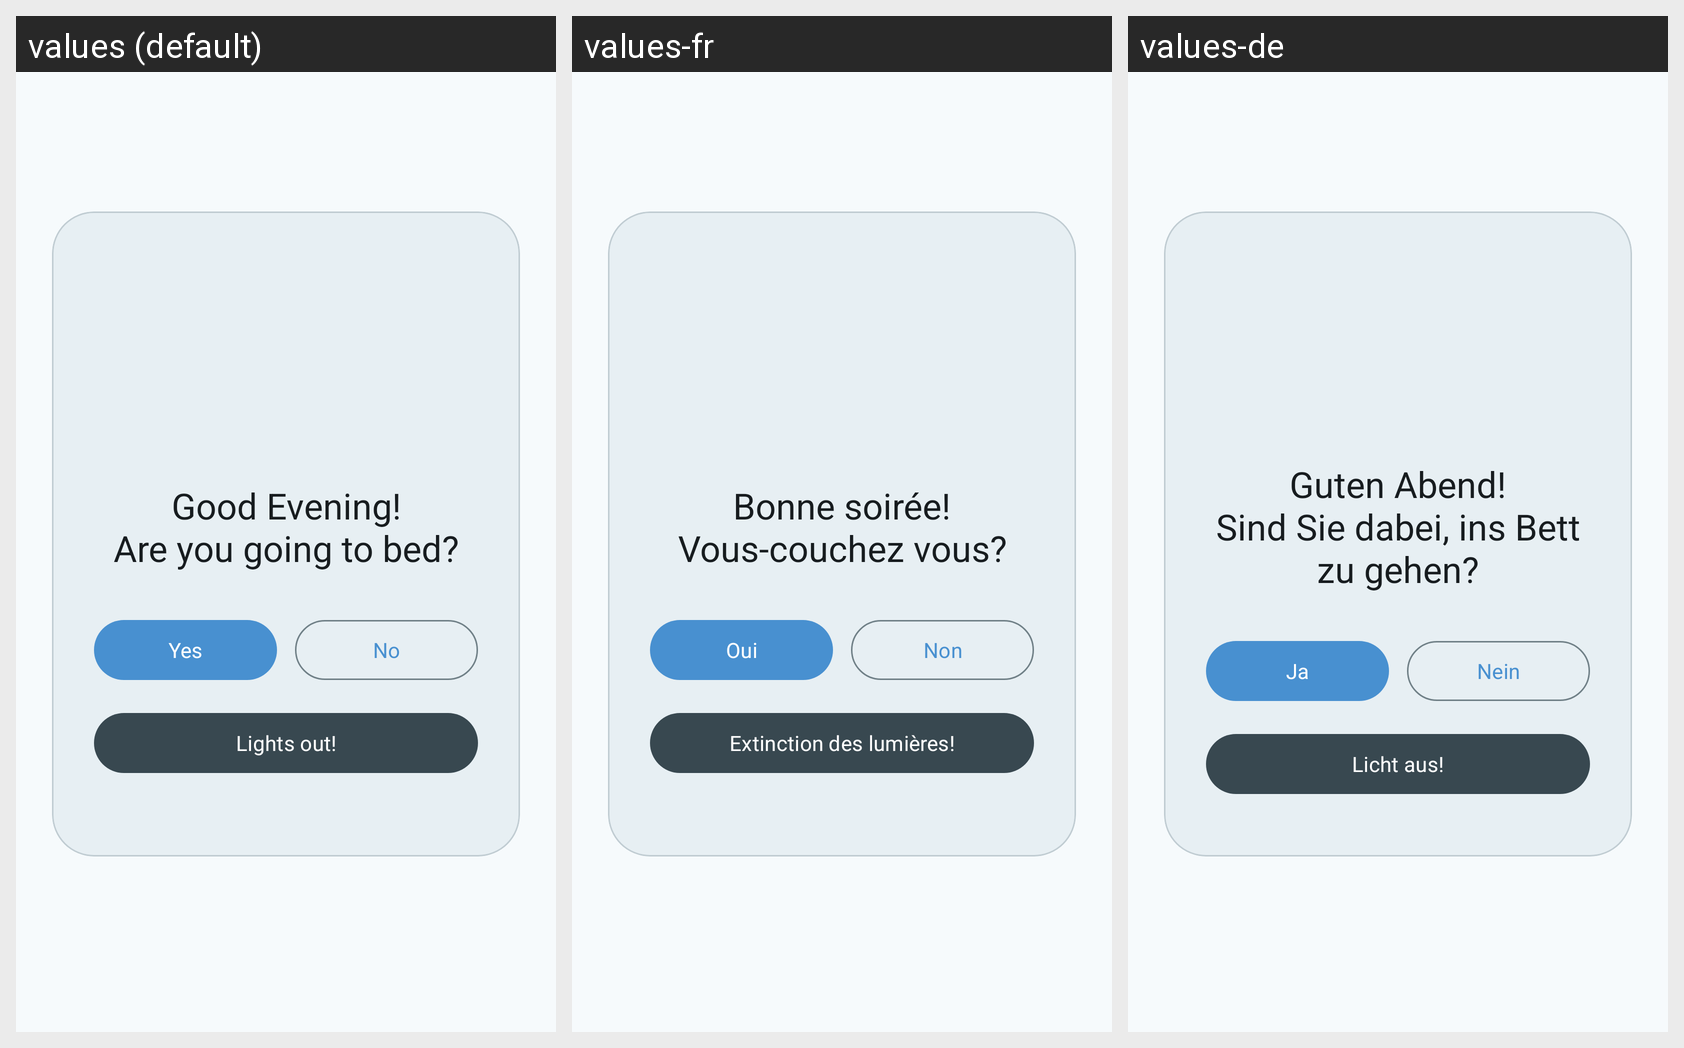

Here is an Android app screen in its default locale and in the app's own translations. Write out the translated-string differences for the strings that appear on this screen.
Android screen res/layout/fragment_bedtime.xml rendered under 3 locales, left to right: values (default), values-fr, values-de. Device: Nexus 5 (rendered at 1080×1920; each locale shown at half size, 540×960, under a caption strip naming it); theme AppTheme.
Strings drawn on this screen, with the default value and each locale's value (text and hints the layout hard-codes, and strings that could not be matched under every locale, appear in the picture but are not listed):

bedtime_message
  values: Good Evening!
      Are you going to bed?
  values-fr: Bonne soirée! Vous-couchez vous?
  values-de: Guten Abend!
      Sind Sie dabei, ins Bett zu gehen?

yes
  values: Yes
  values-fr: Oui
  values-de: Ja

no
  values: No
  values-fr: Non
  values-de: Nein

lights_out
  values: Lights out!
  values-fr: Extinction des lumières!
  values-de: Licht aus!
